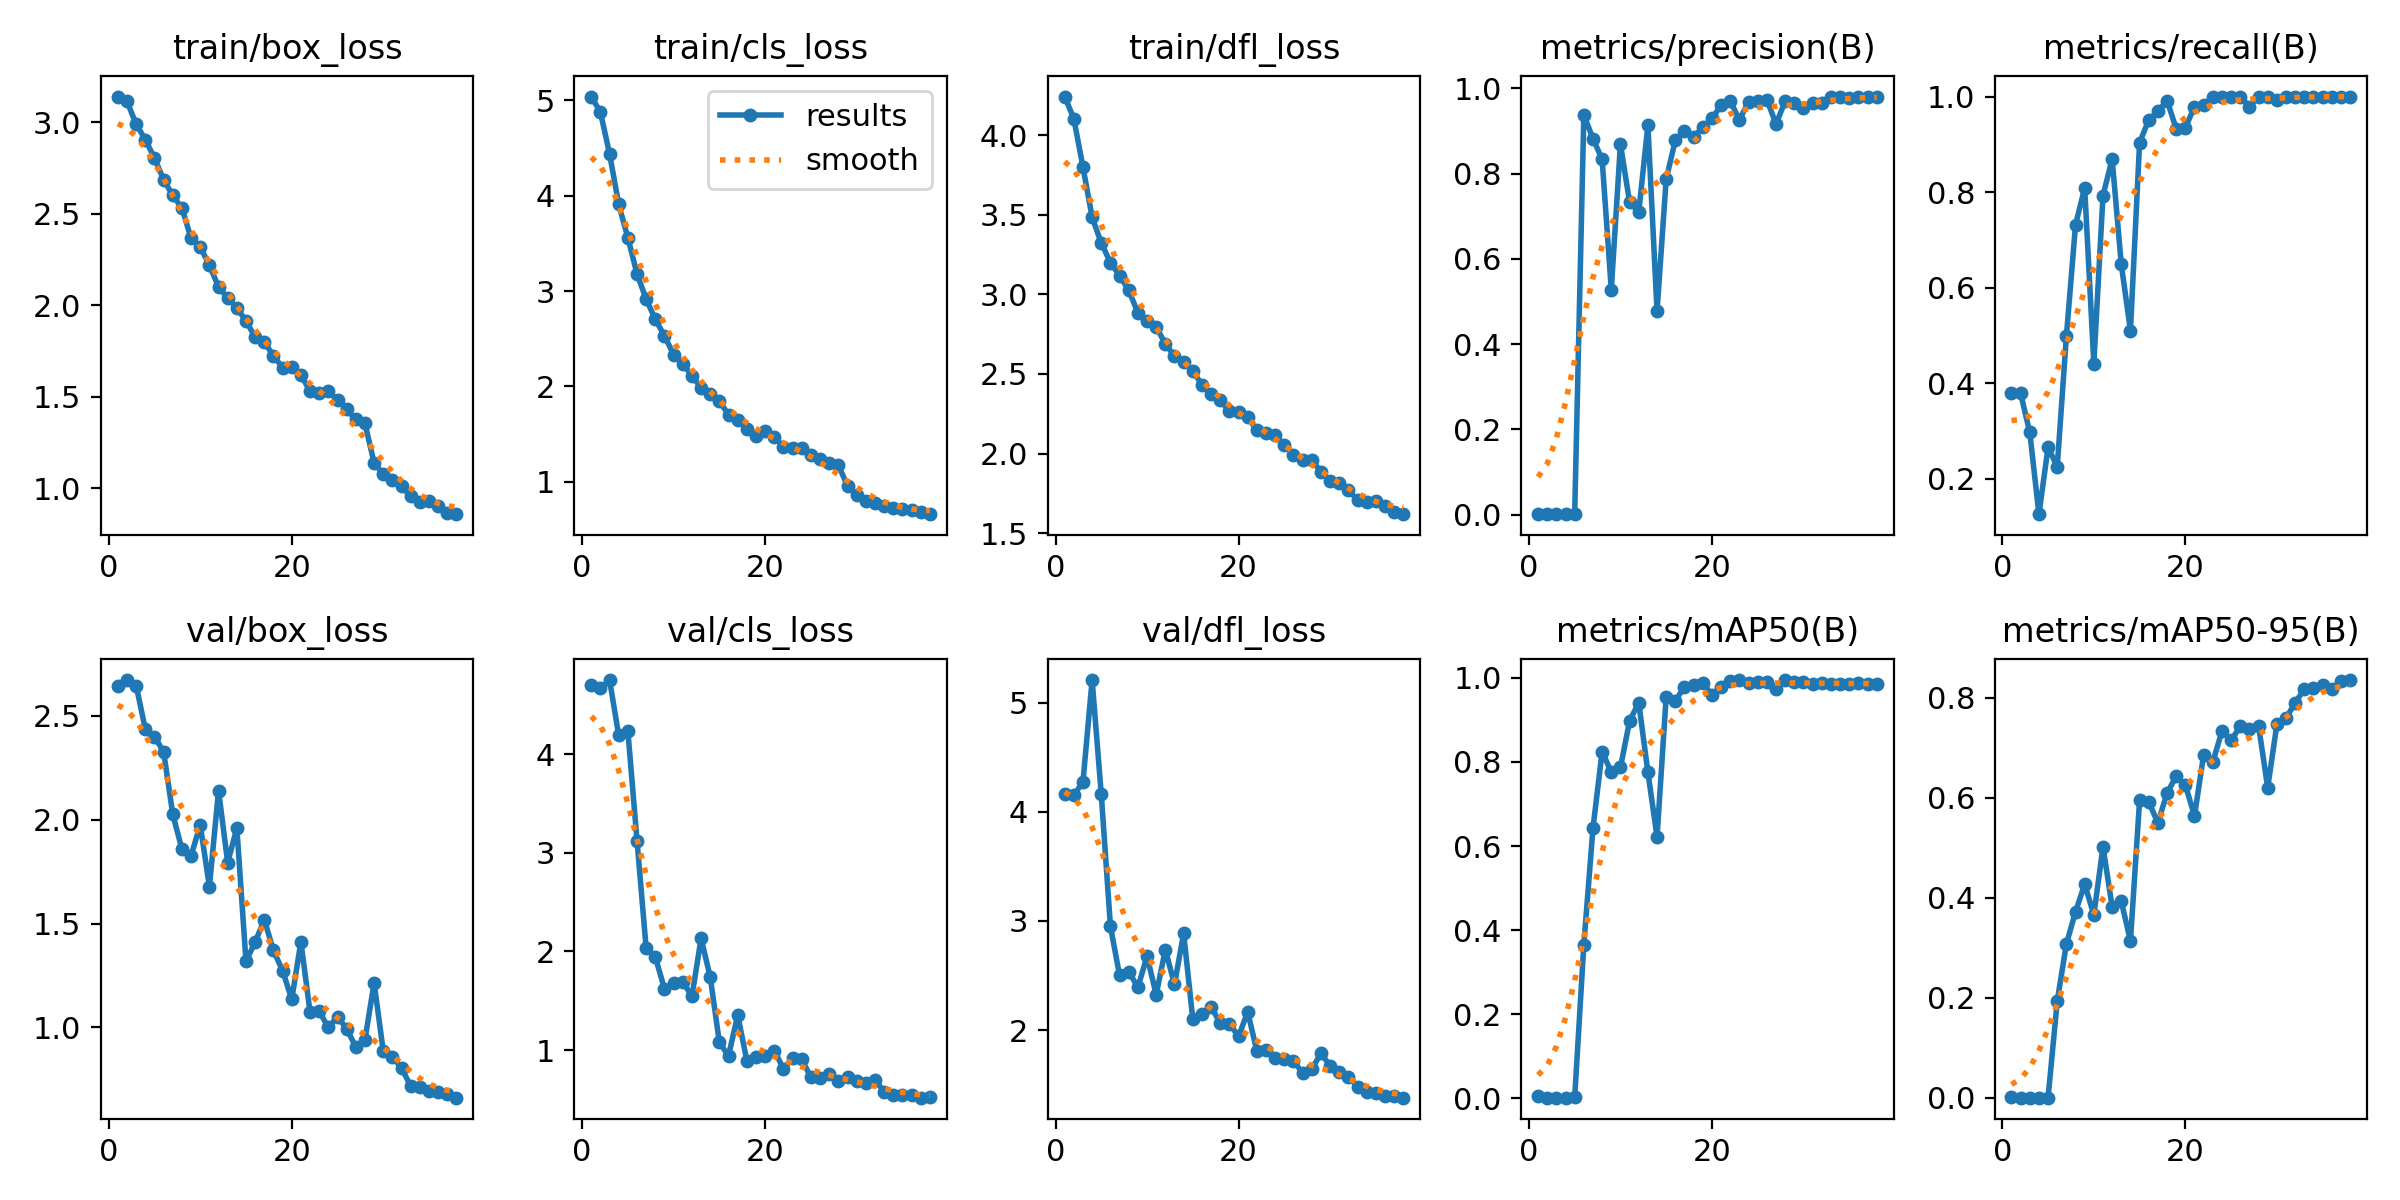

The table this chart was drawn from, first rows:
epoch, time, train/box_loss, train/cls_loss, train/dfl_loss, metrics/precision(B), metrics/recall(B), metrics/mAP50(B), metrics/mAP50-95(B), val/box_loss, val/cls_loss, val/dfl_loss, lr/pg0, lr/pg1, lr/pg2
1, 34.62, 3.141, 5.038, 4.243, 0.00101, 0.379, 0.0055, 0.0014, 2.64, 4.703, 4.16, 0.0002333, 0.0002333, 0.0002333
2, 61.88, 3.114, 4.875, 4.104, 0.00109, 0.379, 0.0011, 0.00025, 2.671, 4.673, 4.152, 0.0004653, 0.0004653, 0.0004653
3, 88.7, 2.99, 4.437, 3.799, 0.00115, 0.2974, 0.00117, 0.00015, 2.645, 4.75, 4.275, 0.0006845, 0.0006845, 0.0006845
4, 115.3, 2.906, 3.908, 3.485, 0.00115, 0.1263, 0.00113, 0.0003, 2.434, 4.189, 5.208, 0.000891, 0.000891, 0.000891
5, 141.8, 2.804, 3.558, 3.322, 0.00162, 0.2663, 0.00183, 0.00036, 2.399, 4.231, 4.159, 0.0009952, 0.0009952, 0.0009952
6, 168.3, 2.687, 3.179, 3.2, 0.938, 0.2255, 0.3654, 0.1931, 2.326, 3.121, 2.951, 0.0009663, 0.0009663, 0.0009663
7, 195, 2.601, 2.915, 3.117, 0.8821, 0.4988, 0.6426, 0.3076, 2.025, 2.03, 2.5, 0.0009373, 0.0009373, 0.0009373
8, 221.7, 2.531, 2.702, 3.026, 0.8336, 0.7317, 0.8249, 0.372, 1.858, 1.943, 2.535, 0.0009084, 0.0009084, 0.0009084
9, 248.4, 2.367, 2.53, 2.885, 0.5282, 0.8089, 0.7758, 0.4272, 1.826, 1.621, 2.392, 0.0008794, 0.0008794, 0.0008794
10, 275, 2.319, 2.334, 2.831, 0.8693, 0.4412, 0.7872, 0.3658, 1.974, 1.68, 2.676, 0.0008505, 0.0008505, 0.0008505
11, 301.6, 2.219, 2.237, 2.798, 0.7334, 0.7929, 0.8974, 0.5018, 1.678, 1.695, 2.325, 0.0008216, 0.0008216, 0.0008216
12, 328.2, 2.101, 2.113, 2.688, 0.7095, 0.8691, 0.9413, 0.3822, 2.14, 1.544, 2.737, 0.0007926, 0.0007926, 0.0007926
13, 354.8, 2.041, 1.985, 2.613, 0.9133, 0.6488, 0.7758, 0.3928, 1.793, 2.133, 2.418, 0.0007637, 0.0007637, 0.0007637
14, 381.3, 1.986, 1.925, 2.575, 0.4775, 0.5103, 0.6221, 0.3137, 1.959, 1.739, 2.887, 0.0007347, 0.0007347, 0.0007347
15, 407.9, 1.915, 1.844, 2.519, 0.7873, 0.9035, 0.9555, 0.5947, 1.318, 1.077, 2.099, 0.0007058, 0.0007058, 0.0007058
16, 434.5, 1.826, 1.704, 2.431, 0.8787, 0.9511, 0.946, 0.5916, 1.411, 0.9424, 2.144, 0.0006768, 0.0006768, 0.0006768
17, 461, 1.799, 1.652, 2.375, 0.9013, 0.969, 0.979, 0.5495, 1.518, 1.354, 2.214, 0.0006479, 0.0006479, 0.0006479
18, 487.6, 1.725, 1.553, 2.335, 0.8855, 0.9917, 0.9828, 0.6095, 1.37, 0.8943, 2.062, 0.0006189, 0.0006189, 0.0006189
19, 514.3, 1.66, 1.477, 2.266, 0.9093, 0.9329, 0.9882, 0.6428, 1.273, 0.9272, 2.059, 0.00059, 0.00059, 0.00059
20, 541, 1.664, 1.528, 2.264, 0.9296, 0.9349, 0.9594, 0.6255, 1.135, 0.9435, 1.942, 0.0005611, 0.0005611, 0.0005611
21, 567.5, 1.622, 1.474, 2.23, 0.9606, 0.9786, 0.979, 0.5638, 1.412, 0.9949, 2.166, 0.0005321, 0.0005321, 0.0005321
22, 594.1, 1.53, 1.365, 2.145, 0.9708, 0.9818, 0.9923, 0.6858, 1.074, 0.812, 1.808, 0.0005032, 0.0005032, 0.0005032
23, 620.8, 1.522, 1.359, 2.132, 0.9261, 0.9992, 0.995, 0.671, 1.078, 0.919, 1.815, 0.0004742, 0.0004742, 0.0004742
24, 647.4, 1.531, 1.358, 2.117, 0.9689, 1, 0.9872, 0.7334, 1, 0.9063, 1.746, 0.0004453, 0.0004453, 0.0004453
25, 674, 1.484, 1.279, 2.055, 0.9699, 1, 0.9903, 0.7148, 1.051, 0.7244, 1.732, 0.0004163, 0.0004163, 0.0004163
26, 700.6, 1.431, 1.242, 1.993, 0.9741, 1, 0.9908, 0.7427, 0.994, 0.7194, 1.718, 0.0003874, 0.0003874, 0.0003874
27, 727.3, 1.377, 1.202, 1.957, 0.9166, 0.9789, 0.9734, 0.7368, 0.9064, 0.7563, 1.607, 0.0003584, 0.0003584, 0.0003584
28, 754, 1.355, 1.177, 1.96, 0.9699, 1, 0.995, 0.744, 0.9411, 0.6829, 1.643, 0.0003295, 0.0003295, 0.0003295
29, 782.2, 1.139, 0.9572, 1.887, 0.9654, 0.9982, 0.9914, 0.6202, 1.215, 0.7244, 1.785, 0.0003006, 0.0003006, 0.0003006
30, 809, 1.079, 0.8579, 1.828, 0.9543, 0.9929, 0.9898, 0.7466, 0.8856, 0.6829, 1.675, 0.0002716, 0.0002716, 0.0002716
31, 835.7, 1.047, 0.8019, 1.818, 0.9654, 0.9981, 0.9861, 0.7593, 0.8584, 0.6621, 1.611, 0.0002427, 0.0002427, 0.0002427
32, 862.3, 1.011, 0.7778, 1.77, 0.9657, 1, 0.9877, 0.7898, 0.8057, 0.6956, 1.571, 0.0002137, 0.0002137, 0.0002137
33, 888.9, 0.9573, 0.7474, 1.709, 0.9801, 1, 0.9866, 0.8175, 0.7175, 0.5805, 1.483, 0.0001848, 0.0001848, 0.0001848
34, 915.6, 0.9258, 0.7228, 1.695, 0.981, 1, 0.9861, 0.8197, 0.7118, 0.5462, 1.43, 0.0001558, 0.0001558, 0.0001558
35, 942.2, 0.9298, 0.7161, 1.704, 0.9776, 1, 0.9866, 0.8251, 0.6924, 0.5463, 1.425, 0.0001269, 0.0001269, 0.0001269
36, 968.9, 0.9018, 0.7002, 1.67, 0.9793, 1, 0.9872, 0.8174, 0.6903, 0.5425, 1.391, 9.79434e-05, 9.79434e-05, 9.79434e-05
37, 995.5, 0.8684, 0.6882, 1.63, 0.9807, 1, 0.9861, 0.8333, 0.6779, 0.5181, 1.393, 6.89989e-05, 6.89989e-05, 6.89989e-05
38, 1022, 0.8593, 0.6611, 1.619, 0.9801, 1, 0.9861, 0.8354, 0.6624, 0.5278, 1.38, 4.00545e-05, 4.00545e-05, 4.00545e-05
